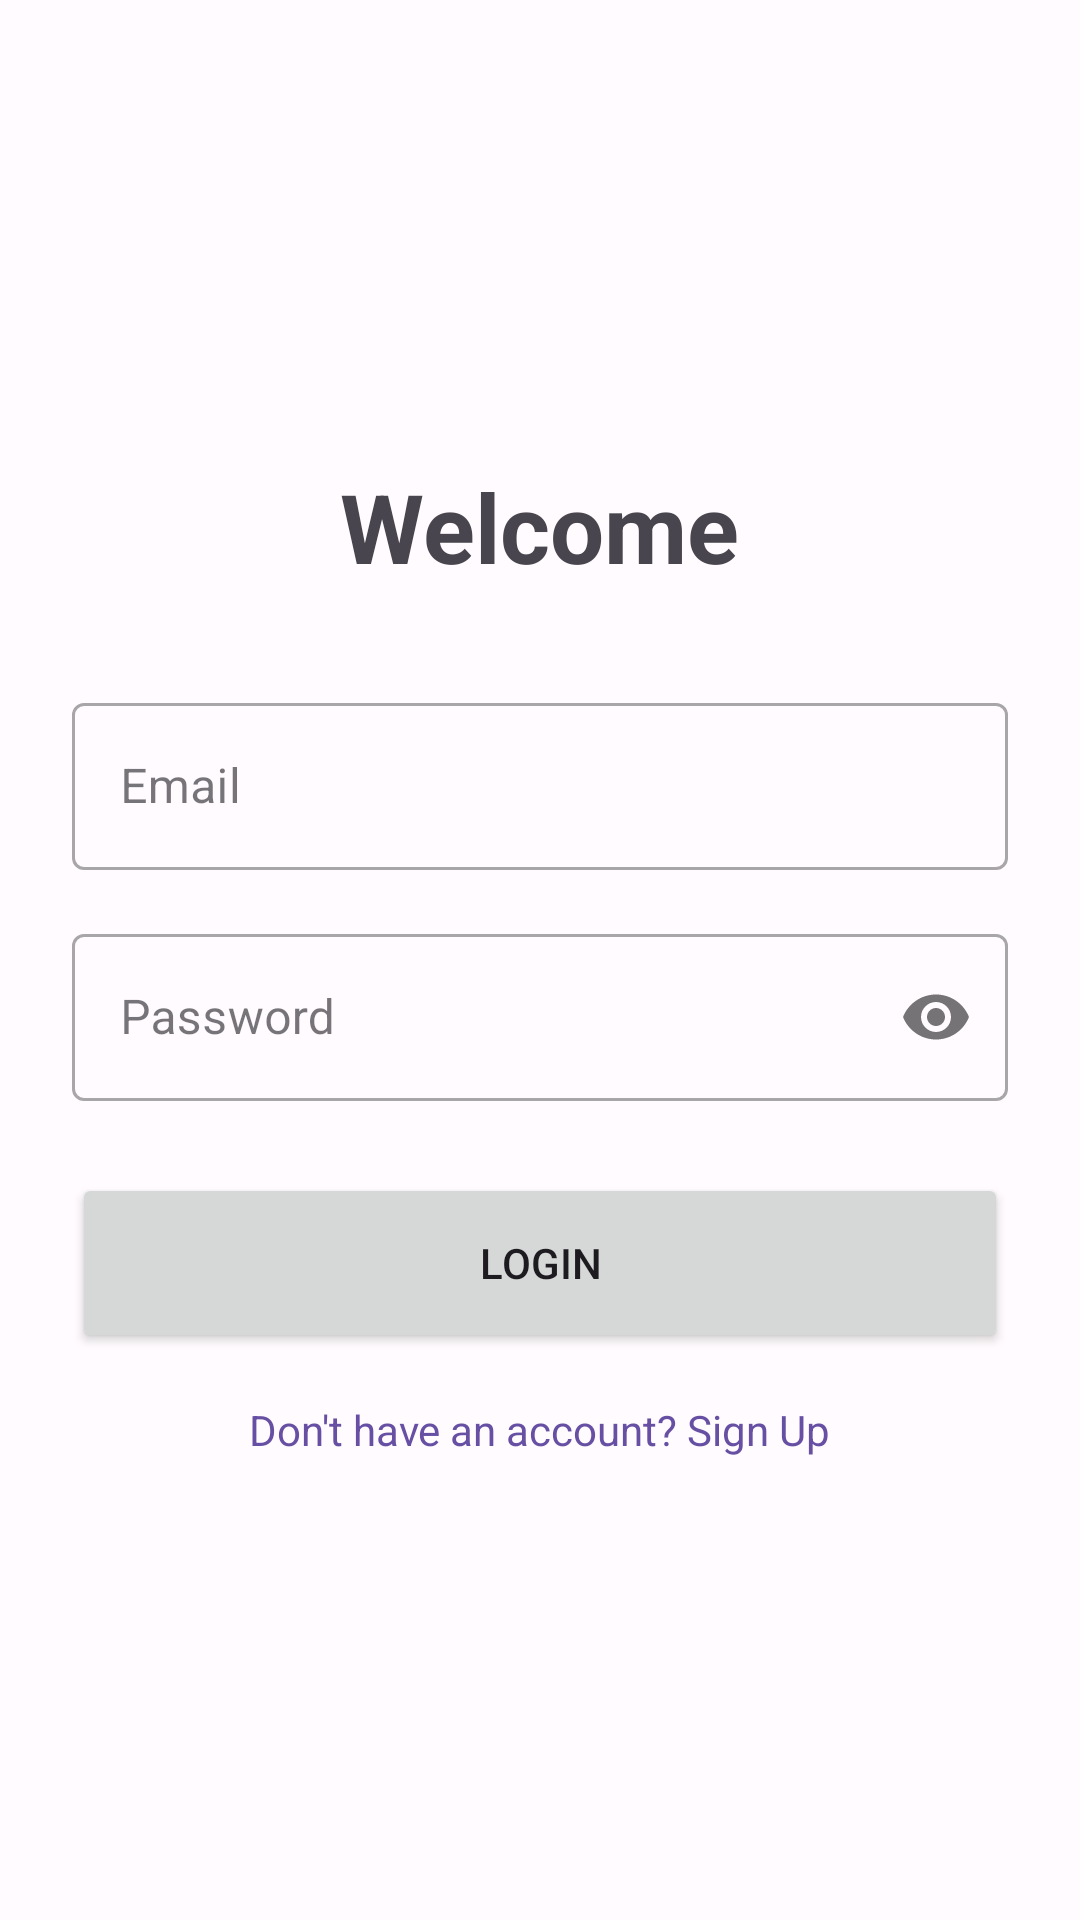

Android layout source for this screen:
<!-- AndroidManifest.xml: application theme Theme.SmartUPIAnnotation -->
<!-- res/layout/activity_auth.xml -->
<?xml version="1.0" encoding="utf-8"?>
<LinearLayout xmlns:android="http://schemas.android.com/apk/res/android"
    xmlns:app="http://schemas.android.com/apk/res-auto"
    android:layout_width="match_parent"
    android:layout_height="match_parent"
    android:gravity="center"
    android:orientation="vertical"
    android:padding="24dp">

    <TextView
        android:id="@+id/tvAuthTitle"
        android:layout_width="wrap_content"
        android:layout_height="wrap_content"
        android:text="Welcome"
        android:textSize="32sp"
        android:textStyle="bold"
        android:layout_marginBottom="32dp"/>

    <com.google.android.material.textfield.TextInputLayout
        android:layout_width="match_parent"
        android:layout_height="wrap_content"
        android:hint="Email"
        style="@style/Widget.MaterialComponents.TextInputLayout.OutlinedBox"
        android:layout_marginBottom="16dp">
        <com.google.android.material.textfield.TextInputEditText
            android:id="@+id/etEmail"
            android:layout_width="match_parent"
            android:layout_height="wrap_content"
            android:inputType="textEmailAddress"/>
    </com.google.android.material.textfield.TextInputLayout>

    <com.google.android.material.textfield.TextInputLayout
        android:layout_width="match_parent"
        android:layout_height="wrap_content"
        android:hint="Password"
        app:passwordToggleEnabled="true"
        style="@style/Widget.MaterialComponents.TextInputLayout.OutlinedBox"
        android:layout_marginBottom="24dp">
        <com.google.android.material.textfield.TextInputEditText
            android:id="@+id/etPassword"
            android:layout_width="match_parent"
            android:layout_height="wrap_content"
            android:inputType="textPassword"/>
    </com.google.android.material.textfield.TextInputLayout>

    <Button
        android:id="@+id/btnPrimary"
        android:layout_width="match_parent"
        android:layout_height="60dp"
        android:text="Login"
        android:layout_marginBottom="16dp"/>

    <TextView
        android:id="@+id/tvToggleAuth"
        android:layout_width="wrap_content"
        android:layout_height="wrap_content"
        android:text="Don't have an account? Sign Up"
        android:textColor="?attr/colorPrimary"
        android:clickable="true"
        android:focusable="true"/>

    <ProgressBar
        android:id="@+id/pbLoading"
        android:layout_width="wrap_content"
        android:layout_height="wrap_content"
        android:visibility="gone"
        android:layout_marginTop="16dp"/>

</LinearLayout>
<!-- resources referenced by this layout -->
<resources>
  <style name="Theme.SmartUPIAnnotation" parent="Base.Theme.SmartUPIAnnotation" />
  <style name="Base.Theme.SmartUPIAnnotation" parent="Theme.Material3.DayNight.NoActionBar">
          
          <item name="colorPrimary">@color/colorPrimary</item>
          <item name="colorOnPrimary">@color/colorOnPrimary</item>
          <item name="colorPrimaryContainer">@color/colorPrimaryContainer</item>
          <item name="colorOnPrimaryContainer">@color/colorOnPrimaryContainer</item>
          <item name="colorSecondary">@color/colorSecondary</item>
          <item name="colorOnSecondary">@color/colorOnSecondary</item>
          <item name="colorSecondaryContainer">@color/colorSecondaryContainer</item>
          <item name="colorOnSecondaryContainer">@color/colorOnSecondaryContainer</item>
          <item name="android:windowBackground">@color/colorBackground</item>
          <item name="colorOnBackground">@color/colorOnBackground</item>
          <item name="colorSurface">@color/colorSurface</item>
          <item name="colorOnSurface">@color/colorOnSurface</item>
          <item name="colorSurfaceVariant">@color/colorSurfaceVariant</item>
          <item name="colorOnSurfaceVariant">@color/colorOnSurfaceVariant</item>
          <item name="colorOutline">@color/colorOutline</item>
          <item name="colorError">@color/colorError</item>
          <item name="colorOnError">@color/colorOnError</item>
      </style>
  <color name="colorPrimary">#6750A4</color>
  <color name="colorOnPrimary">#FFFFFF</color>
  <color name="colorPrimaryContainer">#EADDFF</color>
  <color name="colorOnPrimaryContainer">#21005D</color>
  <color name="colorSecondary">#625B71</color>
  <color name="colorOnSecondary">#FFFFFF</color>
  <color name="colorSecondaryContainer">#E8DEF8</color>
  <color name="colorOnSecondaryContainer">#1D192B</color>
  <color name="colorBackground">#FFFBFE</color>
  <color name="colorOnBackground">#1C1B1F</color>
  <color name="colorSurface">#FFFBFE</color>
  <color name="colorOnSurface">#1C1B1F</color>
  <color name="colorSurfaceVariant">#E7E0EC</color>
  <color name="colorOnSurfaceVariant">#49454F</color>
  <color name="colorOutline">#79747E</color>
  <color name="colorError">#B3261E</color>
  <color name="colorOnError">#FFFFFF</color>
</resources>
